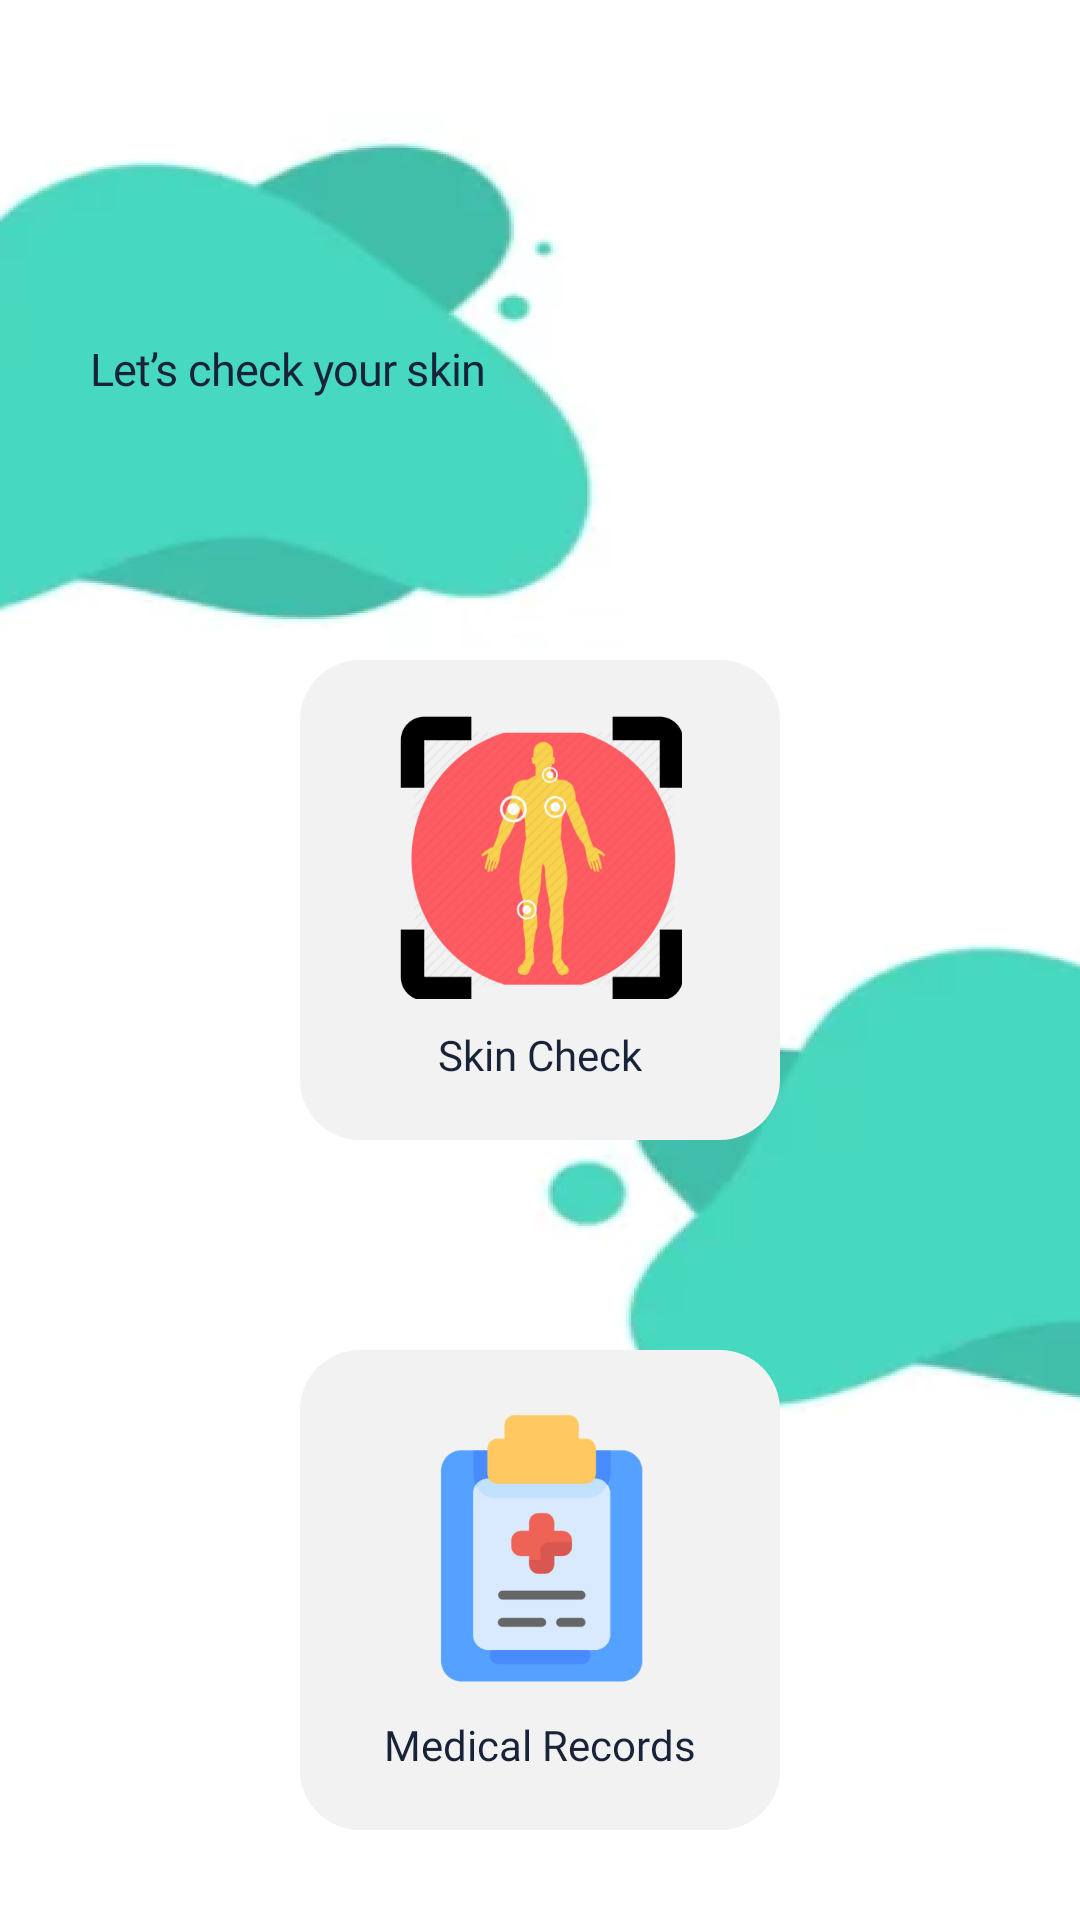

The Android layout XML behind this screen, and the referenced resources:
<!-- AndroidManifest.xml: application theme Theme.SkinAI -->
<!-- res/layout/fragment_home.xml -->
<?xml version="1.0" encoding="utf-8"?>
<androidx.constraintlayout.widget.ConstraintLayout xmlns:android="http://schemas.android.com/apk/res/android"
    xmlns:app="http://schemas.android.com/apk/res-auto"
    xmlns:tools="http://schemas.android.com/tools"
    android:layout_width="match_parent"
    android:layout_height="match_parent"
    android:background="@drawable/main_background"
    tools:context=".ui.home.HomeFragment">

    <TextView
        android:id="@+id/tv_welcome_main"
        android:layout_width="wrap_content"
        android:layout_height="wrap_content"
        android:layout_alignParentStart="true"
        android:layout_alignParentTop="true"
        android:layout_marginStart="30dp"
        android:fontFamily="@font/montserrat_bold"
        android:gravity="top"
        android:letterSpacing="-0.02"
        android:textColor="@color/black_title"
        android:textSize="22sp"
        app:layout_constraintBottom_toTopOf="@+id/tv_sub_welcome_main"
        app:layout_constraintStart_toStartOf="parent"
        tools:text="Hi, Sally!" />

    <TextView
        android:id="@+id/tv_sub_welcome_main"
        android:layout_width="wrap_content"
        android:layout_height="wrap_content"
        android:layout_alignParentStart="true"
        android:layout_alignParentTop="true"
        android:layout_marginBottom="87dp"
        android:fontFamily="@font/montserrat"
        android:gravity="top"
        android:letterSpacing="-0.02"
        android:text="@string/welcome_sub_main"
        android:textColor="@color/black_title"
        android:textSize="15sp"
        app:layout_constraintBottom_toTopOf="@+id/rectangle_check"
        app:layout_constraintStart_toStartOf="@+id/tv_welcome_main" />

    <View
        android:id="@+id/rectangle_check"
        android:layout_width="160dp"
        android:layout_height="160dp"
        android:layout_alignParentStart="true"
        android:layout_alignParentTop="true"
        android:layout_marginStart="127dp"
        android:layout_marginTop="220dp"
        android:layout_marginEnd="127dp"
        android:importantForAccessibility="no"
        android:background="@drawable/rectangle_menu"
        app:layout_constraintEnd_toEndOf="parent"
        app:layout_constraintStart_toStartOf="parent"
        app:layout_constraintTop_toTopOf="parent" />

    <ImageView
        android:id="@+id/img_check_logo"
        android:layout_width="95dp"
        android:layout_height="95dp"
        android:layout_marginStart="32dp"
        android:layout_marginTop="18dp"
        android:layout_marginEnd="32dp"
        android:contentDescription="@string/check"
        android:src="@drawable/check_logo"
        app:layout_constraintEnd_toEndOf="@+id/rectangle_check"
        app:layout_constraintStart_toStartOf="@+id/rectangle_check"
        app:layout_constraintTop_toTopOf="@+id/rectangle_check" />

    <TextView
        android:id="@+id/tv_check"
        android:layout_width="wrap_content"
        android:layout_height="wrap_content"
        android:layout_marginStart="32dp"
        android:layout_marginTop="9dp"
        android:layout_marginEnd="32dp"
        android:fontFamily="@font/montserrat_semi_bold"
        android:text="@string/check"
        android:textColor="@color/black_title"
        android:textSize="14sp"
        app:layout_constraintEnd_toEndOf="@+id/rectangle_check"
        app:layout_constraintStart_toStartOf="@+id/rectangle_check"
        app:layout_constraintTop_toBottomOf="@+id/img_check_logo" />

    <View
        android:id="@+id/rectangle_record"
        android:layout_width="160dp"
        android:layout_height="160dp"
        android:layout_alignParentStart="true"
        android:layout_alignParentTop="true"
        android:layout_marginStart="127dp"
        android:layout_marginTop="70dp"
        android:layout_marginEnd="127dp"
        android:importantForAccessibility="no"
        android:background="@drawable/rectangle_menu"
        app:layout_constraintEnd_toEndOf="parent"
        app:layout_constraintStart_toStartOf="parent"
        app:layout_constraintTop_toBottomOf="@+id/rectangle_check" />

    <ImageView
        android:id="@+id/img_record_logo"
        android:layout_width="95dp"
        android:layout_height="95dp"
        android:layout_marginStart="32dp"
        android:layout_marginTop="18dp"
        android:layout_marginEnd="32dp"
        android:contentDescription="@string/record"
        android:src="@drawable/record_logo"
        app:layout_constraintEnd_toEndOf="@+id/rectangle_record"
        app:layout_constraintStart_toStartOf="@+id/rectangle_record"
        app:layout_constraintTop_toTopOf="@+id/rectangle_record" />

    <TextView
        android:id="@+id/tv_record"
        android:layout_width="wrap_content"
        android:layout_height="wrap_content"
        android:layout_marginStart="32dp"
        android:layout_marginTop="9dp"
        android:layout_marginEnd="32dp"
        android:fontFamily="@font/montserrat_semi_bold"
        android:text="@string/record"
        android:textColor="@color/black_title"
        android:textSize="14sp"
        app:layout_constraintEnd_toEndOf="@+id/rectangle_record"
        app:layout_constraintStart_toStartOf="@+id/rectangle_record"
        app:layout_constraintTop_toBottomOf="@+id/img_record_logo" />

</androidx.constraintlayout.widget.ConstraintLayout>
<!-- resources referenced by this layout -->
<resources>
  <color name="black_title">#182339</color>
  <!-- drawable check_logo: png bitmap (drawable, 59667 bytes) -->
  <!-- drawable main_background: png bitmap (drawable, 92217 bytes) -->
  <!-- drawable record_logo: png bitmap (drawable, 16332 bytes) -->
  <!-- drawable rectangle_menu (drawable) -->
  <?xml version="1.0" encoding="utf-8"?>
  <vector xmlns:android="http://schemas.android.com/apk/res/android"
      android:width="160dp"
      android:height="160dp"
      android:viewportWidth="160"
      android:viewportHeight="160">
  
      <group>
  
          <clip-path android:pathData="M20 0H140C151.046 0 160 8.95431 160 20V140C160 151.046 151.046 160 140 160H20C8.95431 160 0 151.046 0 140V20C0 8.95431 8.95431 0 20 0Z" />
  
          <path
              android:fillColor="#F2F2F2"
              android:pathData="M0 0V160H160V0" />
  
      </group>
  
  </vector>
  <string name="check">Skin Check</string>
  <string name="record">Medical Records</string>
  <string name="welcome_sub_main">Let’s check your skin</string>
  <style name="Theme.SkinAI" parent="Theme.MaterialComponents.DayNight.NoActionBar">
          
          <item name="colorPrimary">@color/white</item>
          <item name="colorPrimaryDark">@color/black</item>
          <item name="colorOnPrimary">@color/black</item>
          
          <item name="colorSecondary">@color/green_mint</item>
          <item name="colorOnSecondary">@color/white</item>
          
          <item name="android:statusBarColor" tools:targetApi="l">?attr/colorPrimaryDark</item>
          
      </style>
  <color name="white">#FFFFFFFF</color>
  <color name="black">#FF000000</color>
  <color name="green_mint">#52C7A4</color>
</resources>
